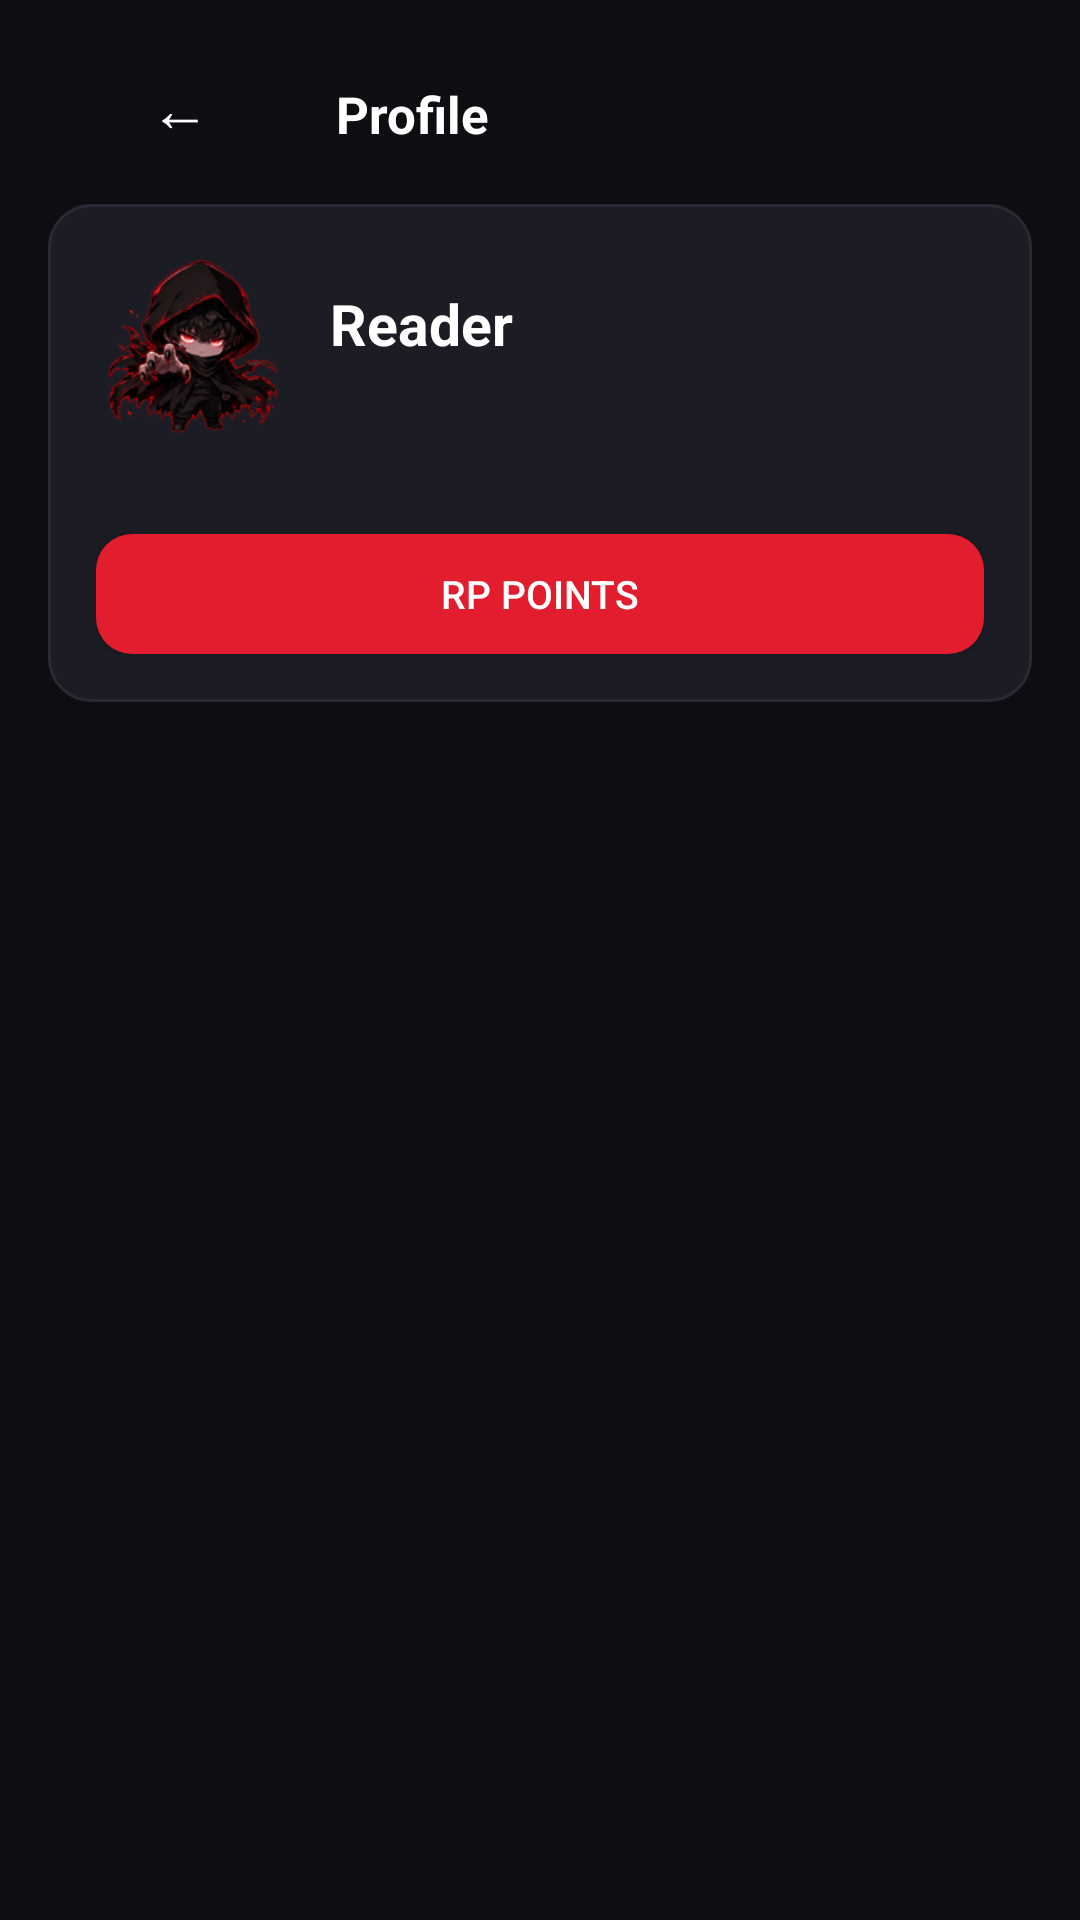

Reconstruct the res/layout file that produces this screen, plus the resources it refers to.
<!-- AndroidManifest.xml: application theme Theme.MyGhoulScans -->
<!-- res/layout/activity_profile.xml -->
<?xml version="1.0" encoding="utf-8"?>
<ScrollView xmlns:android="http://schemas.android.com/apk/res/android"
    android:layout_width="match_parent" android:layout_height="match_parent"
    android:background="@color/mgs_bg" android:fillViewport="true">

    <LinearLayout android:orientation="vertical" android:layout_width="match_parent" android:layout_height="wrap_content"
        android:padding="16dp">

        <LinearLayout android:orientation="horizontal" android:layout_width="match_parent" android:layout_height="44dp">
            <Button android:id="@+id/profileBack" android:layout_width="wrap_content" android:layout_height="40dp"
                android:text="←" android:textSize="20sp" android:textColor="@color/white"
                android:background="?android:attr/selectableItemBackground" />
            <TextView android:layout_width="wrap_content" android:layout_height="wrap_content" android:text="Profile"
                android:textColor="@color/white" android:textSize="17sp" android:textStyle="bold"
                android:layout_marginStart="8dp" android:layout_gravity="center_vertical" />
        </LinearLayout>

        <LinearLayout android:orientation="vertical" android:layout_width="match_parent" android:layout_height="wrap_content"
            android:background="@drawable/mgs_card" android:padding="16dp" android:layout_marginTop="8dp">
            <LinearLayout android:orientation="horizontal" android:layout_width="match_parent" android:layout_height="wrap_content"
                android:gravity="center_vertical">
                <ImageView android:id="@+id/profileAvatar" android:layout_width="64dp" android:layout_height="64dp"
                    android:src="@mipmap/ic_launcher" android:contentDescription="Avatar" />
                <LinearLayout android:orientation="vertical" android:layout_width="0dp" android:layout_height="wrap_content"
                    android:layout_weight="1" android:layout_marginStart="14dp">
                    <TextView android:id="@+id/profileName" android:layout_width="match_parent" android:layout_height="wrap_content"
                        android:text="Reader" android:textColor="@color/white" android:textSize="19sp" android:textStyle="bold" />
                    <TextView android:id="@+id/profileEmail" android:layout_width="match_parent" android:layout_height="wrap_content"
                        android:text="" android:textColor="@color/mgs_muted" android:textSize="12sp" />
                </LinearLayout>
            </LinearLayout>

            <LinearLayout android:orientation="horizontal" android:layout_width="match_parent" android:layout_height="wrap_content"
                android:layout_marginTop="16dp">
                <LinearLayout android:orientation="vertical" android:layout_width="0dp" android:layout_weight="1" android:gravity="center">
                    <TextView android:id="@+id/statChapters" android:layout_width="wrap_content" android:layout_height="wrap_content"
                        android:text="0" android:textColor="@color/white" android:textSize="20sp" android:textStyle="bold" />
                    <TextView android:layout_width="wrap_content" android:layout_height="wrap_content" android:text="Chapters Read"
                        android:textColor="@color/mgs_muted" android:textSize="10sp" />
                </LinearLayout>
                <LinearLayout android:orientation="vertical" android:layout_width="0dp" android:layout_weight="1" android:gravity="center">
                    <TextView android:id="@+id/statStreak" android:layout_width="wrap_content" android:layout_height="wrap_content"
                        android:text="0" android:textColor="@color/white" android:textSize="20sp" android:textStyle="bold" />
                    <TextView android:layout_width="wrap_content" android:layout_height="wrap_content" android:text="Day Streak"
                        android:textColor="@color/mgs_muted" android:textSize="10sp" />
                </LinearLayout>
                <LinearLayout android:orientation="vertical" android:layout_width="0dp" android:layout_weight="1" android:gravity="center">
                    <TextView android:id="@+id/profileRp" android:layout_width="wrap_content" android:layout_height="wrap_content"
                        android:text="0" android:textColor="@color/mgs_accent" android:textSize="20sp" android:textStyle="bold" />
                    <TextView android:layout_width="wrap_content" android:layout_height="wrap_content" android:text="RP Points"
                        android:textColor="@color/mgs_muted" android:textSize="10sp" />
                </LinearLayout>
            </LinearLayout>
            <Button android:id="@+id/shopCta" android:layout_width="match_parent" android:layout_height="40dp"
                android:text="RP Points" android:textSize="13sp" android:textColor="@color/white"
                android:background="@drawable/mgs_accent_button" android:layout_marginTop="14dp" />
        </LinearLayout>

        <LinearLayout android:id="@+id/profileGrid" android:orientation="vertical" android:layout_width="match_parent"
            android:layout_height="wrap_content" android:layout_marginTop="18dp" />
    </LinearLayout>
</ScrollView>
<!-- resources referenced by this layout -->
<resources>
  <color name="mgs_accent">#FFE11D2E</color>
  <color name="mgs_bg">#FF0E0E12</color>
  <color name="mgs_muted">#FF979BA8</color>
  <color name="white">#FFFFFFFF</color>
  <!-- drawable mgs_accent_button (drawable) -->
  <?xml version="1.0" encoding="utf-8"?>
  <shape xmlns:android="http://schemas.android.com/apk/res/android" android:shape="rectangle">
      <solid android:color="#FFE11D2E" />
      <corners android:radius="12dp" />
  </shape>
  <!-- drawable mgs_card (drawable) -->
  <?xml version="1.0" encoding="utf-8"?>
  <shape xmlns:android="http://schemas.android.com/apk/res/android" android:shape="rectangle">
      <solid android:color="#FF1C1C24" />
      <corners android:radius="14dp" />
      <stroke android:width="1dp" android:color="#FF2A2A34" />
  </shape>
  <!-- mipmap ic_launcher (drawable) -->
  <?xml version="1.0" encoding="utf-8"?>
  <vector xmlns:android="http://schemas.android.com/apk/res/android"
      android:width="48dp"
      android:height="48dp"
      android:viewportWidth="48"
      android:viewportHeight="48">
      <path
          android:fillColor="#6200EE"
          android:pathData="M24,2L4,22v22l20,-22z"/>
      <path
          android:fillColor="#3700B3"
          android:pathData="M24,26l20,-4v4l-20,4z"/>
      <path
          android:fillColor="#FFFFFF"
          android:pathData="M24,18a6,6 0 1,1 0,12a6,6 0 1,1 0,-12"/>
  </vector>
  <style name="Theme.MyGhoulScans" parent="Theme.MaterialComponents.DayNight.NoActionBar">
          
          <item name="colorPrimary">@color/mgs_accent</item>
          <item name="colorPrimaryVariant">@color/mgs_accent</item>
          <item name="colorOnPrimary">@color/white</item>
          
          <item name="colorSecondary">@color/mgs_accent</item>
          <item name="colorSecondaryVariant">@color/mgs_accent</item>
          <item name="colorOnSecondary">@color/white</item>
          
          <item name="android:statusBarColor">@color/mgs_bg</item>
          <item name="android:windowBackground">@color/mgs_bg</item>
          <item name="android:textColorPrimary">@color/white</item>
          
      </style>
</resources>
